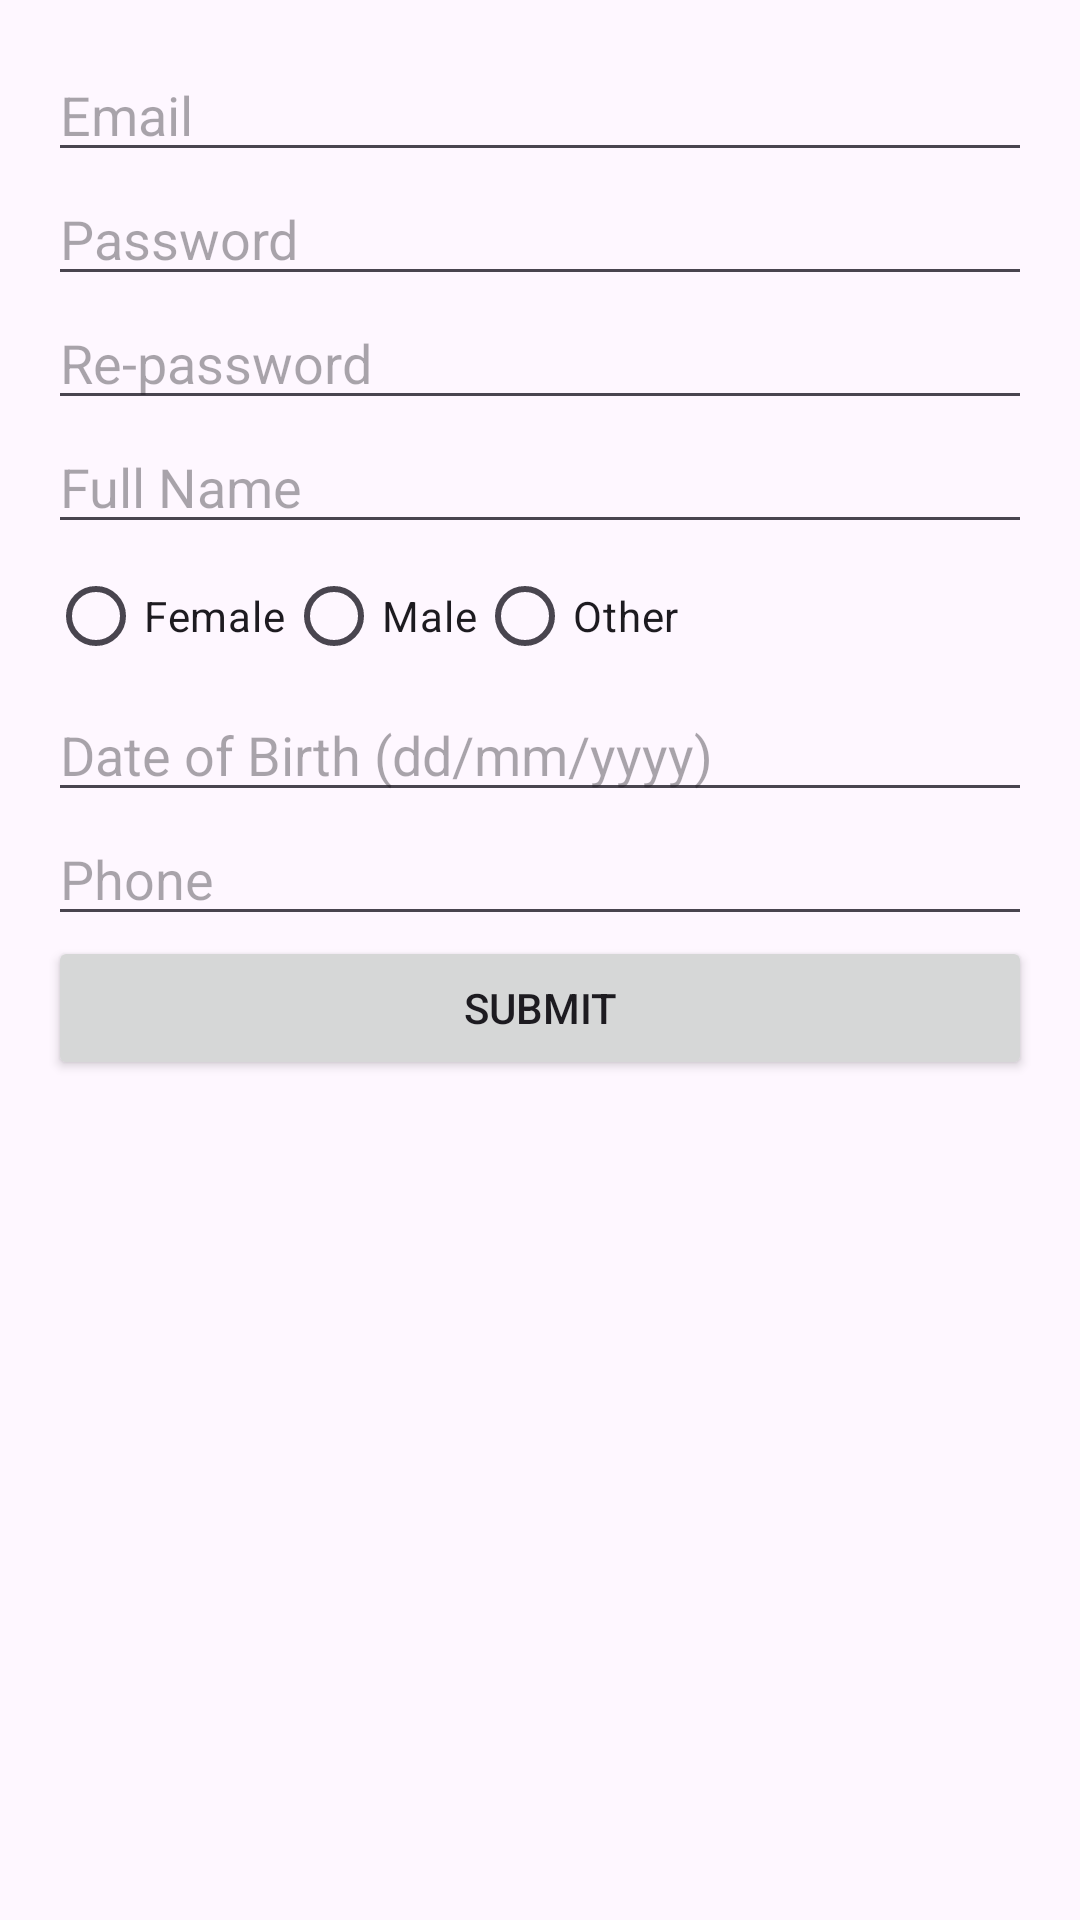

Layout XML and referenced resources for this Android screen:
<!-- AndroidManifest.xml: application theme Theme.Dance -->
<!-- res/layout/activity_register_step1.xml -->
<?xml version="1.0" encoding="utf-8"?>
<LinearLayout xmlns:android="http://schemas.android.com/apk/res/android"
    android:layout_width="match_parent"
    android:layout_height="match_parent"
    android:orientation="vertical"
    android:padding="16dp">

    <EditText
        android:id="@+id/email"
        android:layout_width="match_parent"
        android:layout_height="wrap_content"
        android:hint="Email"
        android:inputType="textEmailAddress" />

    <EditText
        android:id="@+id/password"
        android:layout_width="match_parent"
        android:layout_height="wrap_content"
        android:hint="Password"
        android:inputType="textPassword" />

    <EditText
        android:id="@+id/repassword"
        android:layout_width="match_parent"
        android:layout_height="wrap_content"
        android:hint="Re-password"
        android:inputType="textPassword" />

    <EditText
        android:id="@+id/full_name"
        android:layout_width="match_parent"
        android:layout_height="wrap_content"
        android:hint="Full Name" />

    <RadioGroup
        android:id="@+id/gender_group"
        android:layout_width="match_parent"
        android:layout_height="wrap_content"
        android:orientation="horizontal">

        <RadioButton
            android:id="@+id/gender_female"
            android:layout_width="wrap_content"
            android:layout_height="wrap_content"
            android:text="Female" />

        <RadioButton
            android:id="@+id/gender_male"
            android:layout_width="wrap_content"
            android:layout_height="wrap_content"
            android:text="Male" />

        <RadioButton
            android:id="@+id/gender_other"
            android:layout_width="wrap_content"
            android:layout_height="wrap_content"
            android:text="Other" />
    </RadioGroup>

    <EditText
        android:id="@+id/date_of_birth"
        android:layout_width="match_parent"
        android:layout_height="wrap_content"
        android:hint="Date of Birth (dd/mm/yyyy)"
        android:inputType="date" />

    <EditText
        android:id="@+id/phone"
        android:layout_width="match_parent"
        android:layout_height="wrap_content"
        android:hint="Phone"
        android:inputType="phone" />

    <Button
        android:id="@+id/submit_button"
        android:layout_width="match_parent"
        android:layout_height="wrap_content"
        android:text="Submit" />
</LinearLayout>
<!-- resources referenced by this layout -->
<resources>
  <style name="Theme.Dance" parent="Base.Theme.Dance" />
  <style name="Base.Theme.Dance" parent="Theme.Material3.DayNight.NoActionBar">
          
          
      </style>
</resources>
